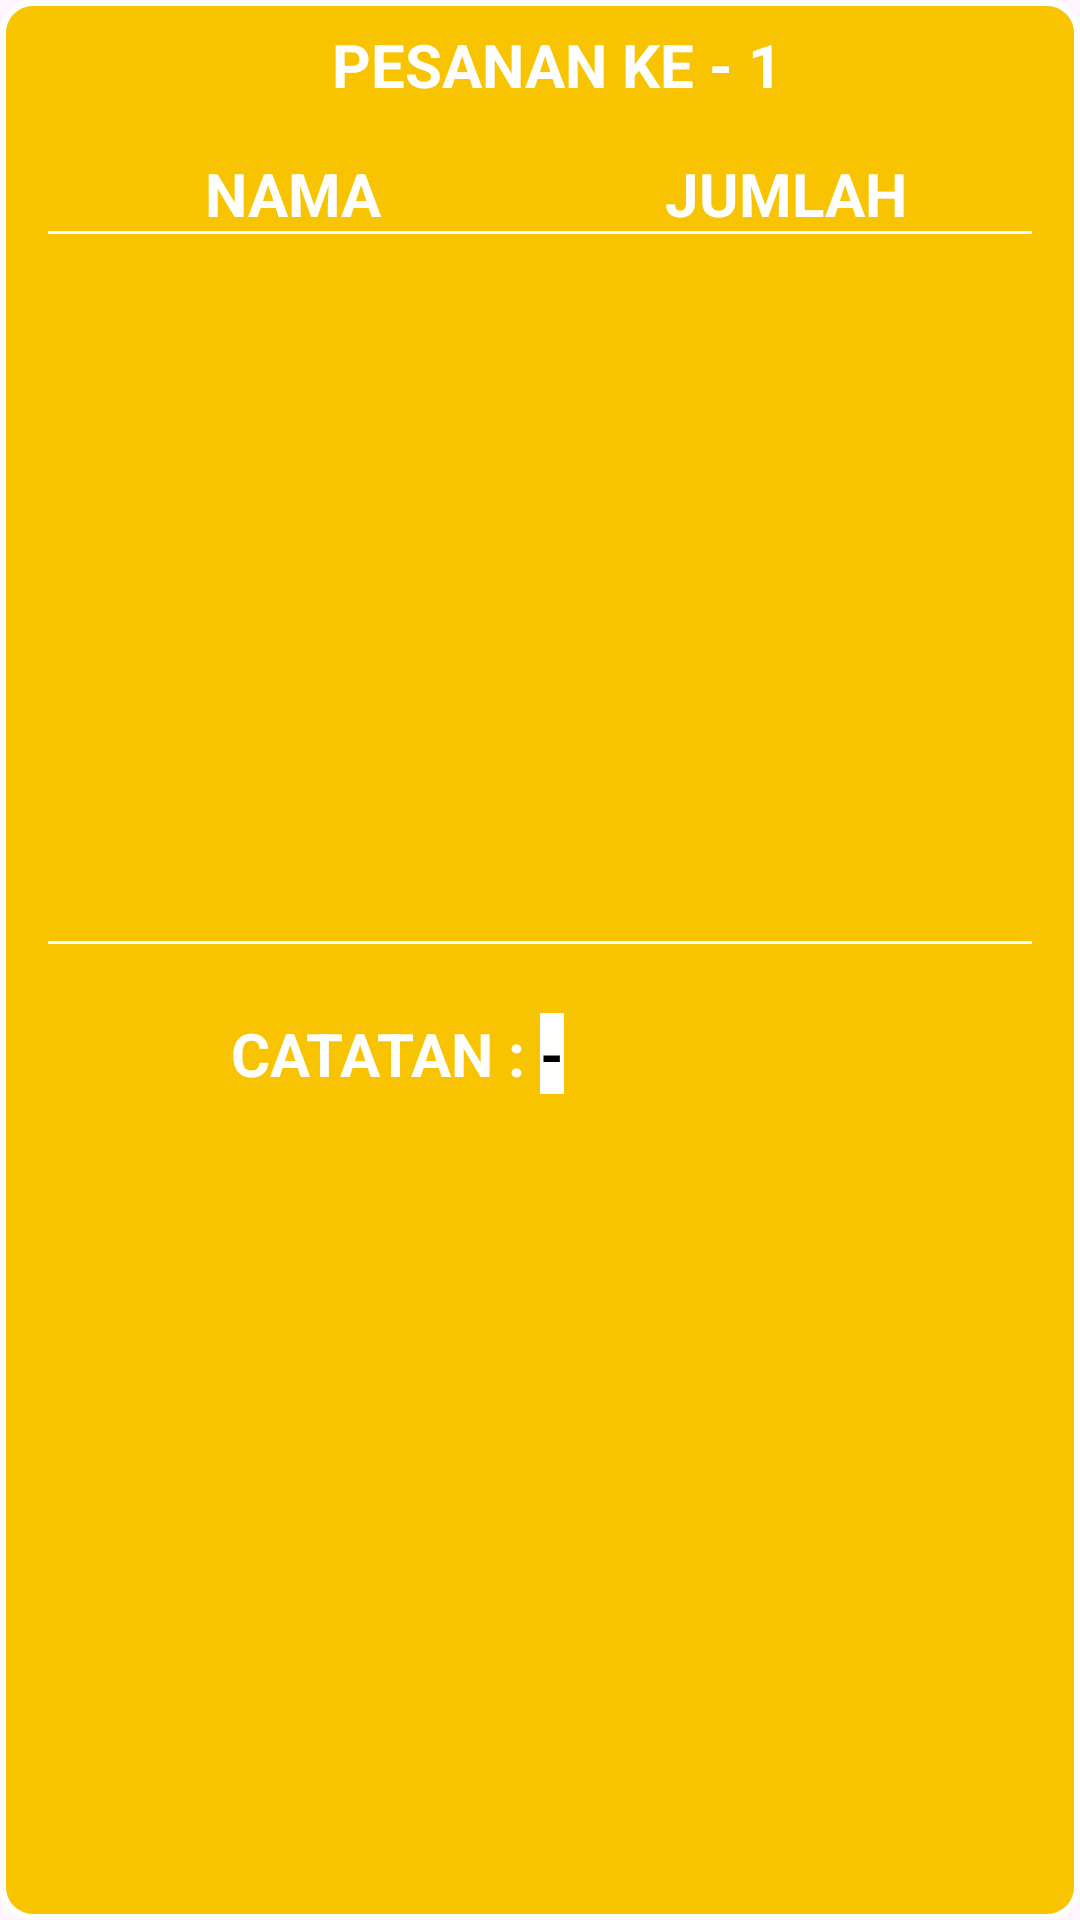

Android layout source for this screen:
<!-- AndroidManifest.xml: application theme Theme.NonaSeblak -->
<!-- res/layout/adapter_order_detail.xml -->
<?xml version="1.0" encoding="utf-8"?>
<androidx.constraintlayout.widget.ConstraintLayout xmlns:android="http://schemas.android.com/apk/res/android"
    xmlns:app="http://schemas.android.com/apk/res-auto"
    xmlns:tools="http://schemas.android.com/tools"
    android:layout_width="match_parent"
    android:layout_height="wrap_content"
    android:layout_marginVertical="16dp"
    android:paddingHorizontal="16dp"
    android:background="@drawable/btn_bg_selector_red">

    <TextView
        android:id="@+id/textView3"
        android:layout_width="wrap_content"
        android:layout_height="wrap_content"
        android:layout_marginTop="8dp"
        android:text="PESANAN KE - "
        android:textColor="@color/white"
        android:textSize="20sp"
        android:textStyle="bold"
        app:layout_constraintBottom_toBottomOf="parent"
        app:layout_constraintEnd_toEndOf="parent"
        app:layout_constraintStart_toStartOf="parent"
        app:layout_constraintTop_toTopOf="parent"
        app:layout_constraintVertical_bias="0.0" />

    <TextView
        android:id="@+id/textViewCountOrder"
        android:layout_width="wrap_content"
        android:layout_height="wrap_content"
        android:text="1"
        android:textColor="@color/white"
        android:textSize="20sp"
        android:textStyle="bold"
        app:layout_constraintBottom_toBottomOf="@+id/textView3"
        app:layout_constraintEnd_toEndOf="parent"
        app:layout_constraintHorizontal_bias="0.0"
        app:layout_constraintStart_toEndOf="@+id/textView3"
        app:layout_constraintTop_toTopOf="@+id/textView3" />

    <LinearLayout
        android:id="@+id/linearLayout8"
        android:layout_width="0dp"
        android:layout_height="wrap_content"
        android:layout_marginTop="16dp"
        android:orientation="horizontal"
        android:background="@drawable/border_bottom_white"
        app:layout_constraintBottom_toBottomOf="parent"
        app:layout_constraintEnd_toEndOf="parent"
        app:layout_constraintStart_toStartOf="parent"
        app:layout_constraintTop_toBottomOf="@+id/textView3"
        app:layout_constraintVertical_bias="0.0">

        <FrameLayout
            android:layout_width="match_parent"
            android:layout_height="match_parent"
            android:layout_weight="1">

            <TextView
                android:layout_width="wrap_content"
                android:layout_height="wrap_content"
                android:layout_gravity="center"
                android:text="NAMA"
                android:textColor="@color/white"
                android:textSize="20sp"
                android:textStyle="bold" />
        </FrameLayout>

        <FrameLayout
            android:layout_width="match_parent"
            android:layout_height="match_parent"
            android:layout_weight="1">

            <TextView
                android:layout_width="wrap_content"
                android:layout_height="wrap_content"
                android:layout_gravity="center"
                android:text="JUMLAH"
                android:textColor="@color/white"
                android:textSize="20sp"
                android:textStyle="bold" />
        </FrameLayout>

    </LinearLayout>

    <androidx.recyclerview.widget.RecyclerView
        android:id="@+id/recyclerView"
        android:layout_width="match_parent"
        android:layout_height="wrap_content"
        app:layout_constraintBottom_toBottomOf="parent"
        app:layout_constraintEnd_toEndOf="parent"
        app:layout_constraintStart_toStartOf="parent"
        app:layout_constraintTop_toBottomOf="@+id/linearLayout8"
        app:layout_constraintVertical_bias="0.0" />

    <LinearLayout
        android:id="@+id/linearLayout7"
        android:layout_width="0dp"
        android:layout_height="wrap_content"
        android:background="@drawable/border_top_white"
        android:orientation="horizontal"
        android:paddingVertical="24dp"
        android:layout_marginBottom="16dp"
        app:layout_constraintBottom_toBottomOf="parent"
        app:layout_constraintEnd_toEndOf="parent"
        app:layout_constraintStart_toStartOf="parent"
        app:layout_constraintTop_toBottomOf="@+id/recyclerView">

        <FrameLayout
            android:layout_width="match_parent"
            android:layout_height="match_parent"
            android:layout_weight="1">

            <TextView
                android:layout_width="wrap_content"
                android:layout_height="wrap_content"
                android:layout_gravity="center_vertical|end"
                android:text="CATATAN : "
                android:textColor="@color/white"
                android:textSize="20sp"
                android:textStyle="bold" />

        </FrameLayout>

        <FrameLayout
            android:layout_width="match_parent"
            android:layout_height="match_parent"
            android:layout_weight="1">

            <TextView
                android:id="@+id/textViewNote"
                android:layout_width="wrap_content"
                android:layout_height="wrap_content"
                android:layout_gravity="center_vertical|start"
                android:text="-"
                android:background="@color/white"
                android:textColor="@color/black"
                android:textSize="20sp"
                android:textStyle="bold" />
        </FrameLayout>
    </LinearLayout>
</androidx.constraintlayout.widget.ConstraintLayout>
<!-- resources referenced by this layout -->
<resources>
  <color name="black">#FF000000</color>
  <color name="white">#FFFFFFFF</color>
  <!-- drawable border_bottom_white (drawable) -->
  <?xml version="1.0" encoding="utf-8"?>
  <layer-list xmlns:android="http://schemas.android.com/apk/res/android">
      <item>
          <shape android:shape="rectangle">
              <solid android:color="@color/white" />
          </shape>
      </item>
      <item android:bottom="1dp">
          <shape android:shape="rectangle">
              <solid android:color="@color/ic_launcher_background" />
          </shape>
      </item>
  </layer-list>
  <!-- drawable border_top_white (drawable) -->
  <?xml version="1.0" encoding="utf-8"?>
  <layer-list xmlns:android="http://schemas.android.com/apk/res/android">
      <item>
          <shape android:shape="rectangle">
              <solid android:color="@color/white" />
          </shape>
      </item>
      <item android:top="1dp">
          <shape android:shape="rectangle">
              <solid android:color="@color/ic_launcher_background" />
          </shape>
      </item>
  </layer-list>
  <!-- drawable btn_bg_selector_red (drawable) -->
  <?xml version="1.0" encoding="utf-8"?>
  <selector xmlns:android="http://schemas.android.com/apk/res/android">
      
      <item android:state_pressed="true" >
          <shape android:shape="rectangle">
              <solid android:color="@color/white" />
              <corners android:radius="10dp" />
              <stroke android:width="2dp" android:color="@color/white" />
          </shape>
      </item>
      
      
      
      
      
      <item>
          <shape android:shape="rectangle">
              <solid android:color="@color/ic_launcher_background" />
              <corners android:radius="10dp" />
              <stroke android:width="2dp" android:color="@color/white" />
          </shape>
      </item>
  </selector>
  <style name="Theme.NonaSeblak" parent="Base.Theme.NonaSeblak" />
  <color name="ic_launcher_background">#F8C301</color>
  <style name="Base.Theme.NonaSeblak" parent="Theme.Material3.DayNight.NoActionBar">
          
          
  
      </style>
</resources>
